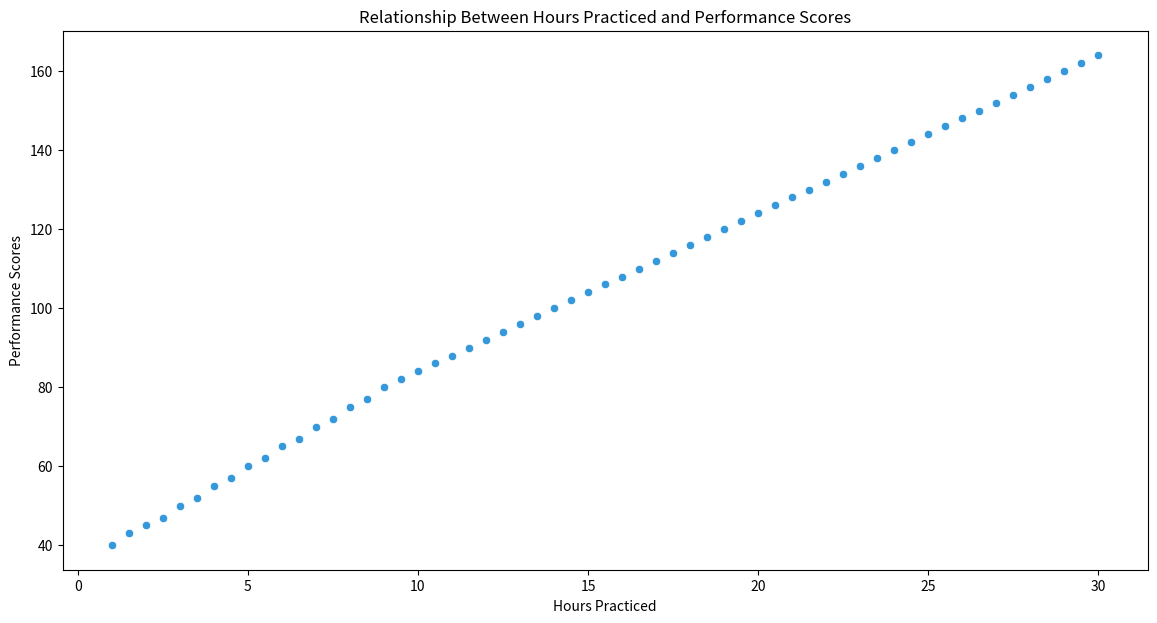

The matplotlib source for this figure:

import seaborn as sns
import pandas as pd
import matplotlib.pyplot as plt

data = {
    'PlayerID': range(1, 60),
    'HoursPracticed': [1.0, 1.5, 2.0, 2.5, 3.0, 3.5, 4.0, 4.5, 5.0, 5.5, 6.0, 6.5, 7.0, 7.5, 8.0, 8.5, 9.0, 9.5, 10.0, 10.5, 11.0, 11.5, 12.0, 12.5, 13.0, 13.5, 14.0, 14.5, 15.0, 15.5, 16.0, 16.5, 17.0, 17.5, 18.0, 18.5, 19.0, 19.5, 20.0, 20.5, 21.0, 21.5, 22.0, 22.5, 23.0, 23.5, 24.0, 24.5, 25.0, 25.5, 26.0, 26.5, 27.0, 27.5, 28.0, 28.5, 29.0, 29.5, 30.0],
    'PerformanceScore': [40, 43, 45, 47, 50, 52, 55, 57, 60, 62, 65, 67, 70, 72, 75, 77, 80, 82, 84, 86, 88, 90, 92, 94, 96, 98, 100, 102, 104, 106, 108, 110, 112, 114, 116, 118, 120, 122, 124, 126, 128, 130, 132, 134, 136, 138, 140, 142, 144, 146, 148, 150, 152, 154, 156, 158, 160, 162, 164]
}

df = pd.DataFrame(data)

plt.figure(figsize=(14, 7))

sns.scatterplot(x='HoursPracticed', y='PerformanceScore', data=df, color='#3498db')

plt.title('Relationship Between Hours Practiced and Performance Scores')
plt.xlabel('Hours Practiced')
plt.ylabel('Performance Scores')

plt.show()